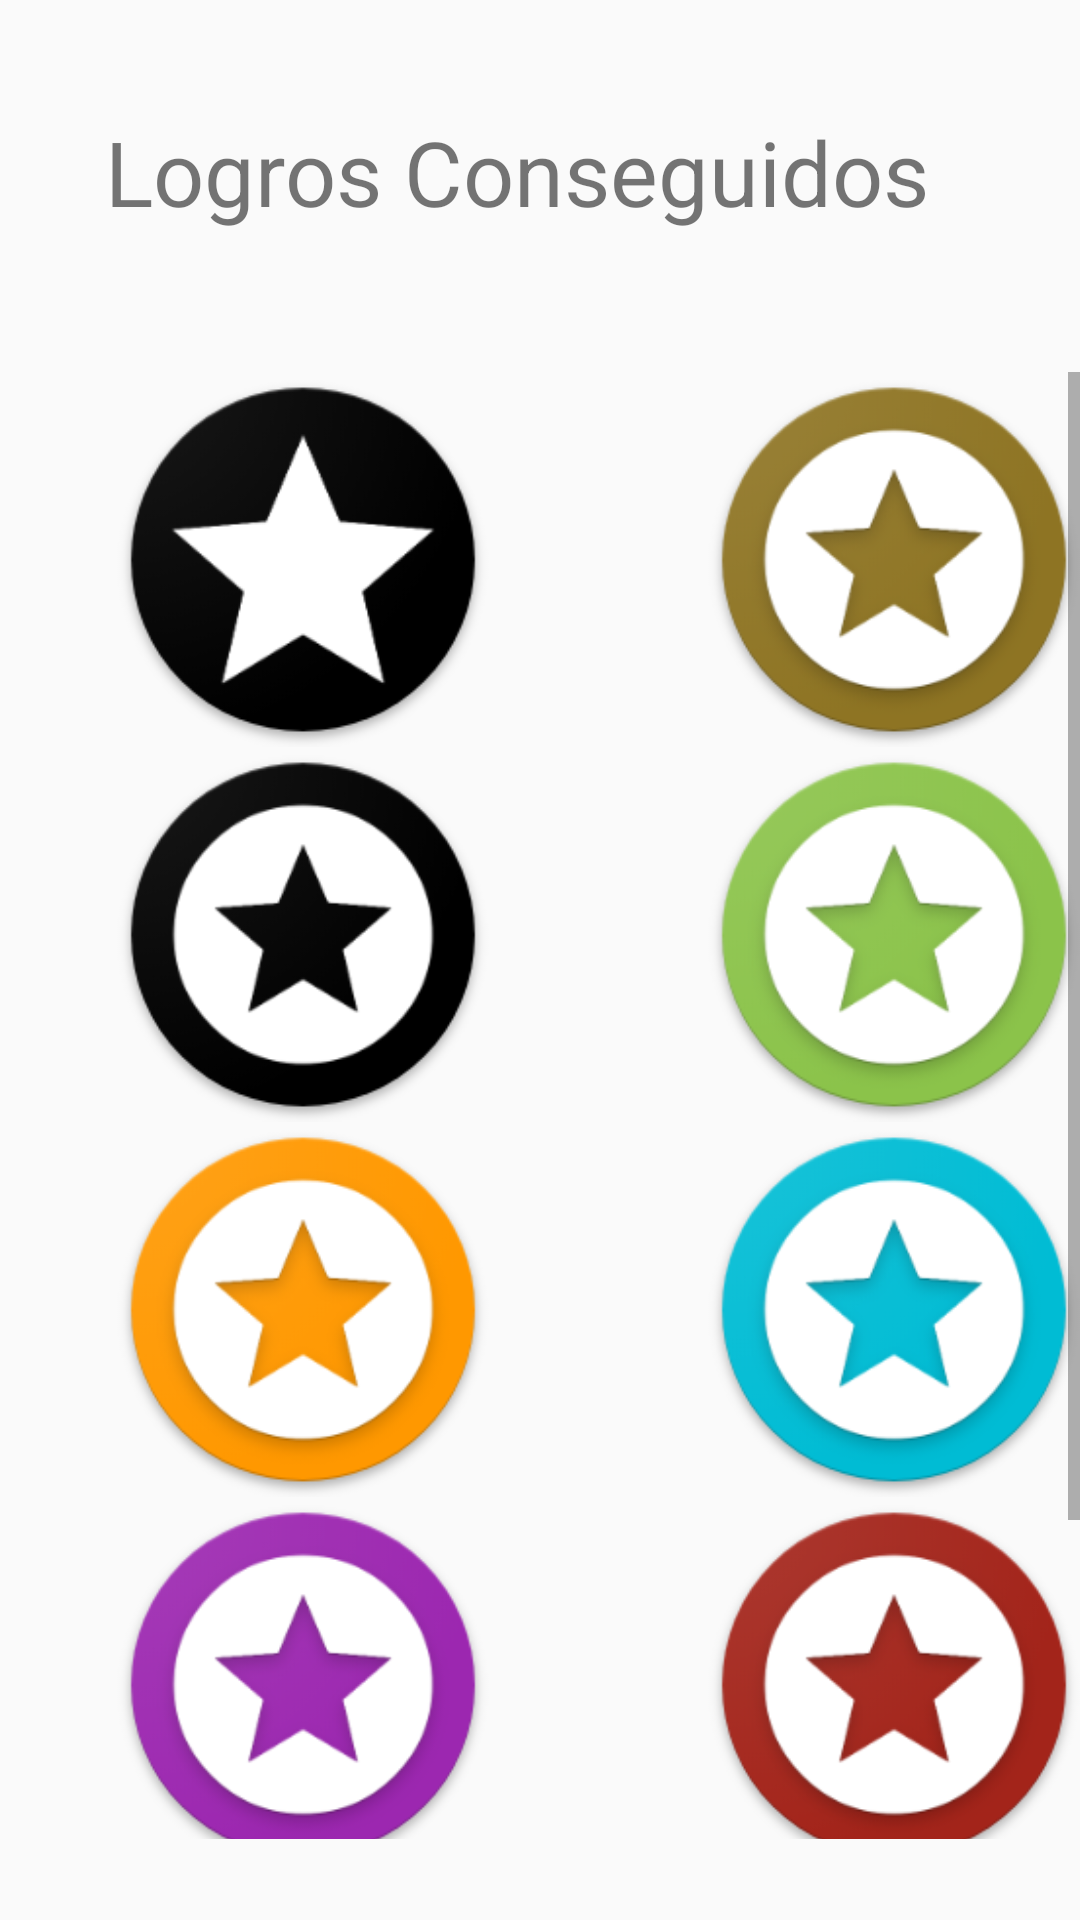

Here is an Android app screen rendered from its layout file. Give the layout XML and the strings, colors and styles it references.
<!-- AndroidManifest.xml: application theme AppTheme -->
<!-- res/layout/fragment_game.xml -->
<android.support.constraint.ConstraintLayout xmlns:android="http://schemas.android.com/apk/res/android"
    xmlns:app="http://schemas.android.com/apk/res-auto"
    xmlns:tools="http://schemas.android.com/tools"
    android:id="@+id/relativeLayout"
    android:layout_width="match_parent"
    android:layout_height="match_parent"
    tools:context="com.example.allisonreiss.hark.GameFragment">

    

    <TextView
        android:id="@+id/achievements"
        android:layout_width="wrap_content"
        android:layout_height="wrap_content"
        android:layout_centerHorizontal="true"
        android:layout_marginBottom="20dp"
        android:layout_marginTop="10dp"
        android:text="Logros Conseguidos"
        android:textSize="30sp"
        app:layout_constraintBottom_toTopOf="@+id/scrollView2"
        app:layout_constraintHorizontal_bias="0.412"
        app:layout_constraintLeft_toLeftOf="parent"
        app:layout_constraintRight_toRightOf="parent"
        app:layout_constraintTop_toTopOf="parent" />

    <ScrollView
        android:id="@+id/scrollView2"
        android:layout_width="0dp"
        android:layout_height="489dp"
        app:layout_constraintBottom_toBottomOf="parent"
        app:layout_constraintEnd_toEndOf="parent"
        app:layout_constraintStart_toStartOf="parent"
        app:layout_constraintTop_toBottomOf="@+id/achievements">

        <LinearLayout
            android:layout_width="match_parent"
            android:layout_height="wrap_content"
            android:orientation="vertical">

            <TableLayout
                android:layout_width="match_parent"
                android:layout_height="match_parent">

                <TableRow
                    android:id="@+id/tableRow"
                    android:layout_width="match_parent"
                    android:layout_height="match_parent">

                    <ImageView
                        android:id="@+id/star1"
                        android:layout_width="202dp"
                        android:layout_height="125dp"
                        android:src="@drawable/whitestar_blackback" />

                    <ImageView
                        android:id="@+id/star2"
                        android:layout_width="wrap_content"
                        android:layout_height="125dp"
                        android:src="@drawable/brown_shield" />

                </TableRow>

                <TableRow
                    android:layout_width="match_parent"
                    android:layout_height="match_parent">

                    <ImageView
                        android:id="@+id/star3"
                        android:layout_width="wrap_content"
                        android:layout_height="125dp"
                        android:src="@drawable/black_shield" />

                    <ImageView
                        android:id="@+id/star4"
                        android:layout_width="10dp"
                        android:layout_height="125dp"
                        android:backgroundTint="@color/progressBarRed"
                        android:src="@drawable/green_shield" />
                </TableRow>

                <TableRow
                    android:layout_width="match_parent"
                    android:layout_height="match_parent">

                    <ImageView
                        android:id="@+id/star5"
                        android:layout_width="125dp"
                        android:layout_height="125dp"
                        android:src="@drawable/orange_shield" />

                    <ImageView
                        android:id="@+id/star6"
                        android:layout_width="wrap_content"
                        android:layout_height="125dp"
                        android:src="@drawable/white_shield" />
                </TableRow>

                <TableRow
                    android:layout_width="match_parent"
                    android:layout_height="match_parent">

                    <ImageView
                        android:id="@+id/star7"
                        android:layout_width="wrap_content"
                        android:layout_height="125dp"
                        android:src="@drawable/purple_shield" />

                    <ImageView
                        android:id="@+id/star8"
                        android:layout_width="wrap_content"
                        android:layout_height="125dp"
                        android:src="@drawable/red_shield" />

                </TableRow>
            </TableLayout>

            <TableRow
                android:layout_width="match_parent"
                android:layout_height="match_parent">

                <ImageView
                    android:id="@+id/star9"
                    android:layout_width="wrap_content"
                    android:layout_height="125dp"
                    android:src="@drawable/whitestar_blueback" />

                <ImageView
                    android:id="@+id/star10"
                    android:layout_width="wrap_content"
                    android:layout_height="125dp"
                    android:src="@drawable/whitestar_greenback" />
            </TableRow>

        </LinearLayout>
    </ScrollView>

</android.support.constraint.ConstraintLayout>
<!-- resources referenced by this layout -->
<resources>
  <color name="progressBarRed">#e58080</color>
  <!-- drawable black_shield: png bitmap (drawable, 15656 bytes) -->
  <!-- drawable brown_shield: png bitmap (drawable, 25107 bytes) -->
  <!-- drawable green_shield: png bitmap (drawable, 25013 bytes) -->
  <!-- drawable orange_shield: png bitmap (drawable, 23931 bytes) -->
  <!-- drawable purple_shield: png bitmap (drawable, 25072 bytes) -->
  <!-- drawable red_shield: png bitmap (drawable, 24730 bytes) -->
  <!-- drawable white_shield: png bitmap (drawable, 24824 bytes) -->
  <!-- drawable whitestar_blackback: png bitmap (drawable, 14527 bytes) -->
  <!-- drawable whitestar_blueback: png bitmap (drawable, 22459 bytes) -->
  <!-- drawable whitestar_greenback: png bitmap (drawable, 22548 bytes) -->
  <style name="AppTheme" parent="Theme.AppCompat.Light.DarkActionBar">
          
          <item name="colorPrimary">@color/colorPrimary</item>
          <item name="colorPrimaryDark">@color/colorPrimaryDark</item>
          <item name="colorAccent">@color/colorAccent</item>
      </style>
  <color name="colorPrimary">#7dbbc3</color>
  <color name="colorPrimaryDark">#c2dbf4</color>
  <color name="colorAccent">#7dbbc3</color>
</resources>
